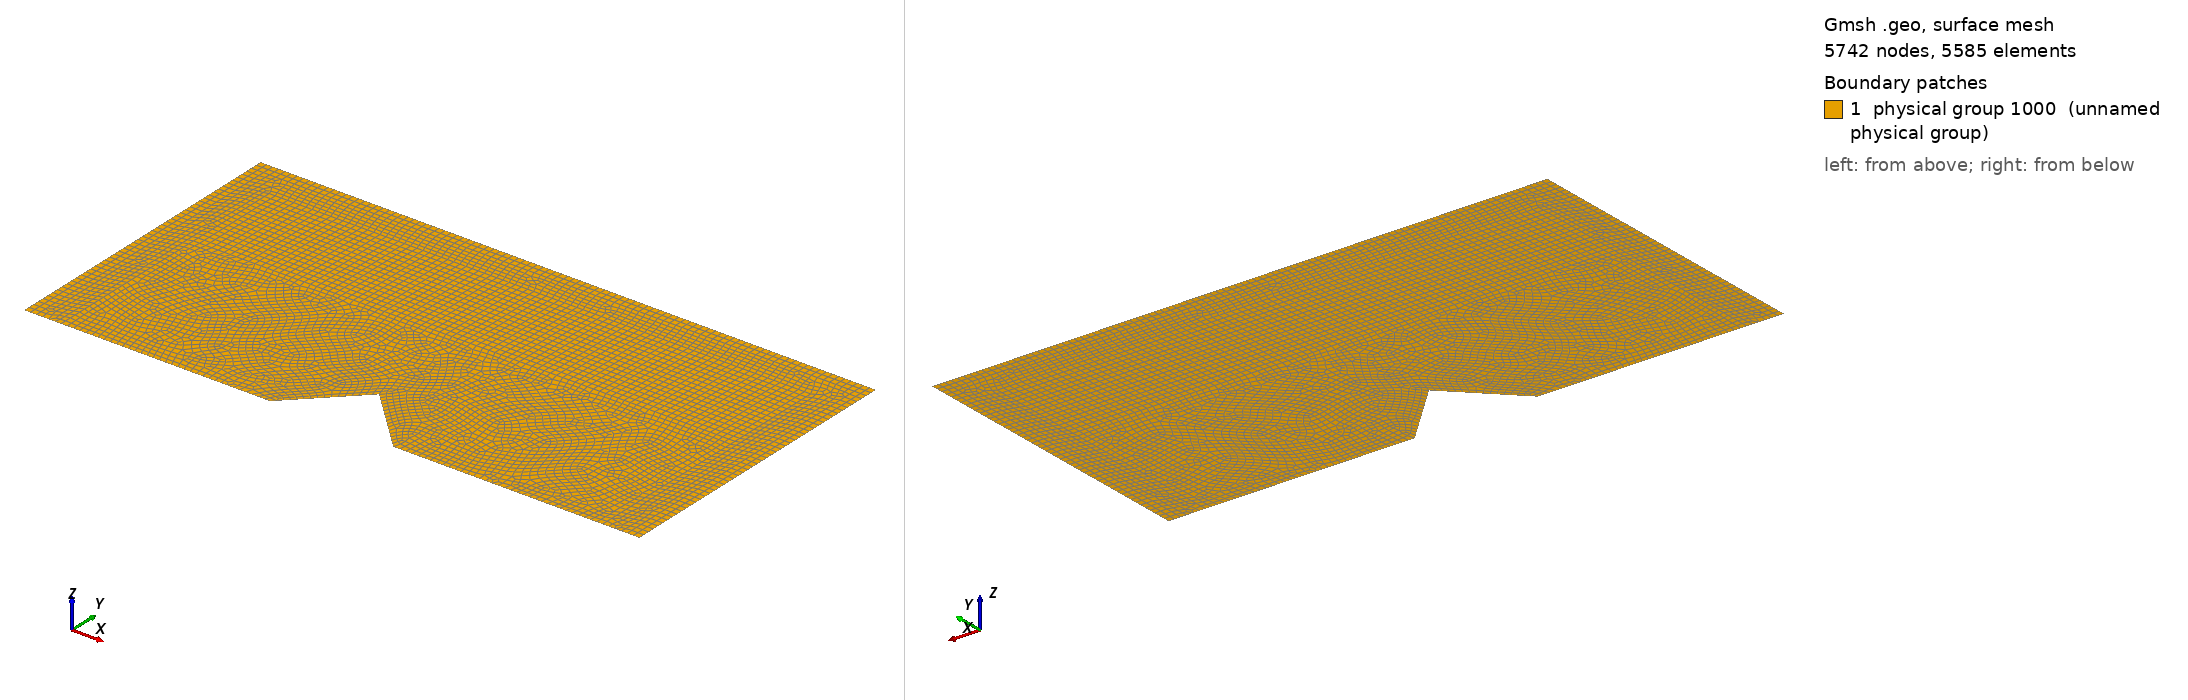

Gmsh geometry script, surface-meshed: 5742 nodes, 5585 surface elements. Boundary patches (legend numbers): 1 physical group 1000 (unnamed physical group). Left view from above one corner, right view from below the opposite corner. Legend entries are the model's physical surfaces. The drawing asked Gmsh for element sizes between 1% and 20% of the model's largest extent; the script's own settings can give other sizes.

=== Model_05.geo (drawn) ===
//Cuidado que todo lo tengo amplificado por 10.0
cl=0.2;
cl1=0.1;
l =50.0;
h =25.00;

l1=1.00;
l2=2.00;
l4=5.00;
l3=l/2-l1-l2-l4;

h1=l1;
h2=l2;
h4=14.0;
h3=h-h1-h2-h4;
h5=l4;

Point(1)  = {0       , 0    , 0, cl1};
Point(2)  = {l1      , 0    , 0, cl1};
Point(3)  = {l1+l2   , 0    , 0, cl };
Point(4)  = {l1+l2   , h4   , 0, cl };
Point(5)  = {l-l1-l2 , h4   , 0, cl };
Point(6)  = {l-l1-l2 , 0    , 0, cl };
Point(7)  = {l-l1    , 0    , 0, cl1};
Point(8)  = {l       , 0    , 0, cl1};
Point(9)  = {l       , h-h1 , 0, cl1};
Point(10) = {l       , h    , 0, cl1};
Point(11) = {l-l1    , h    , 0, cl1};
Point(12) = {l1      , h    , 0, cl1};
Point(13) = {0       , h    , 0, cl1};
Point(14) = {0       , h-h1 , 0, cl1};
Point(15) = {l-l1-l2 , h3+h4, 0, cl };
Point(16) = {l1+l2   , h3+h4, 0, cl };
Point(17) = {l-l1    , h-h1 , 0, cl1};
Point(18) = {l1      , h-h1 , 0, cl1};

Point(19) = {l/2-l4  , 0    , 0, cl };
Point(20) = {l/2     , h5   , 0, cl };
Point(21) = {l/2+l4  , 0    , 0, cl };

Line(1)  = {1 , 2 };
Line(2)  = {2 , 3 };
Line(3)  = {3 , 4 };
Line(4)  = {4 , 5 };
Line(5)  = {5 , 6 };
Line(6)  = {6 , 7 };
Line(7)  = {7 , 8 };
Line(8)  = {8 , 9 };
Line(9)  = {9 , 10};
Line(10) = {10, 11};
Line(11) = {11, 12};
Line(12) = {12, 13};
Line(13) = {13, 14};
Line(14) = {14, 1 };
Line(15) = {7 , 17};
Line(16) = {17, 18};
Line(17) = {18, 2 };
Line(18) = {5 , 15};
Line(19) = {15, 16};
Line(20) = {16, 4 };
Line(21) = {17, 9 };
Line(22) = {11, 17};
Line(23) = {14, 18};
Line(24) = {18, 12};

Line(25) = {3 , 19};
Line(26) = {19, 20};
Line(27) = {20, 21};
Line(28) = {21, 6 };


Line Loop(1) = {23, 24, 12, 13};
Plane Surface(1) = {1};
Transfinite Surface {1} Alternated;
Recombine Surface {1};

Line Loop(2) = {-16, -22, 11, -24};
Plane Surface(2) = {2};
Transfinite Surface {2} Alternated;
Recombine Surface {2};

Line Loop(3) = {21, 9, 10, 22};
Plane Surface(3) = {3};
Transfinite Surface {3} Alternated;
Recombine Surface {3};


Line Loop(4) = {1, -17, -23, 14};
Plane Surface(4) = {4};
Transfinite Surface {4} Alternated;
Recombine Surface {4};

Line Loop(5) = {2, 3, -20, -19, -18, 5, 6, 15, 16, 17};
Plane Surface(5) = {5};
//Transfinite Surface {5} Alternated;
Recombine Surface {5};

Line Loop(6) = {4, 18, 19, 20};
Plane Surface(6) = {6};
Transfinite Surface {6} Alternated;
Recombine Surface {6};

Line Loop(7) = {7, 8, -21, -15};
Plane Surface(7) = {7};
Transfinite Surface {7} Alternated;
Recombine Surface {7};

Line Loop(8) = {25, 26, 27, 28, -5, -4, -3};
Plane Surface(8) = {8};
//Transfinite Surface {8} Alternated;
Recombine Surface {8};


Physical Surface(1000) = {1, 2, 3, 4, 5, 6, 7, 8};
//Physical Surface(1000) = {4, 5};

//For horizontal lines
Physical Line(1) = {10, 11, 12};

//For vertical lines
Physical Line(2) = {8, 9, 13, 14};

Physical Line(3) = {1, 2, 25, 26, 27, 28, 6, 7};

//Mesh.SecondOrderIncomplete = 1;
